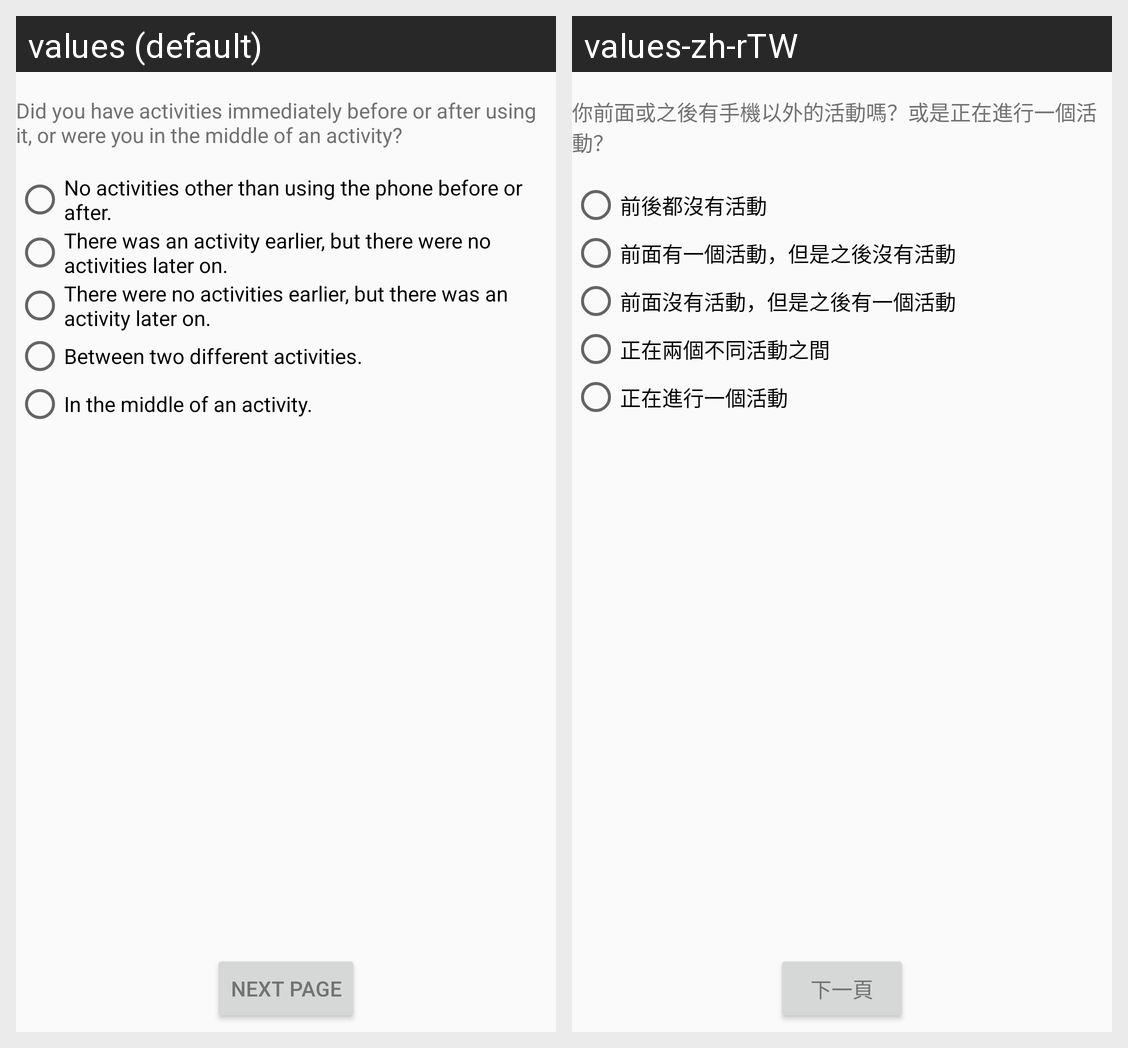

This grid shows one Android layout under two languages. Give, for every string resource on the screen, its name, the default text and each shown locale's text.
Android screen res/layout/fragment_activity_context.xml rendered under 2 locales, left to right: values (default), values-zh-rTW. Device: Nexus 5 (rendered at 1080×1920; each locale shown at half size, 540×960, under a caption strip naming it); theme AppTheme.
Strings drawn on this screen, with the default value and each locale's value (text and hints the layout hard-codes, and strings that could not be matched under every locale, appear in the picture but are not listed):

title_activity_context
  values: Did you have activities immediately before or after using it, or were you in the middle of an activity?
  values-zh-rTW: 你前面或之後有手機以外的活動嗎？或是正在進行一個活動？

activity_context_none
  values: No activities other than using the phone before or after.
  values-zh-rTW: 前後都沒有活動

activity_context_preceding
  values: There was an activity earlier, but there were no activities later on.
  values-zh-rTW: 前面有一個活動，但是之後沒有活動

activity_context_succeeding
  values: There were no activities earlier, but there was an activity later on.
  values-zh-rTW: 前面沒有活動，但是之後有一個活動

activity_context_between
  values: Between two different activities.
  values-zh-rTW: 正在兩個不同活動之間

activity_context_within
  values: In the middle of an activity.
  values-zh-rTW: 正在進行一個活動

survey_next
  values: Next Page
  values-zh-rTW: 下一頁
